Dataset: data (GitHub, angelabk49/osteoporosis-detection). Classes: normal, osteopenia, osteoporosis.

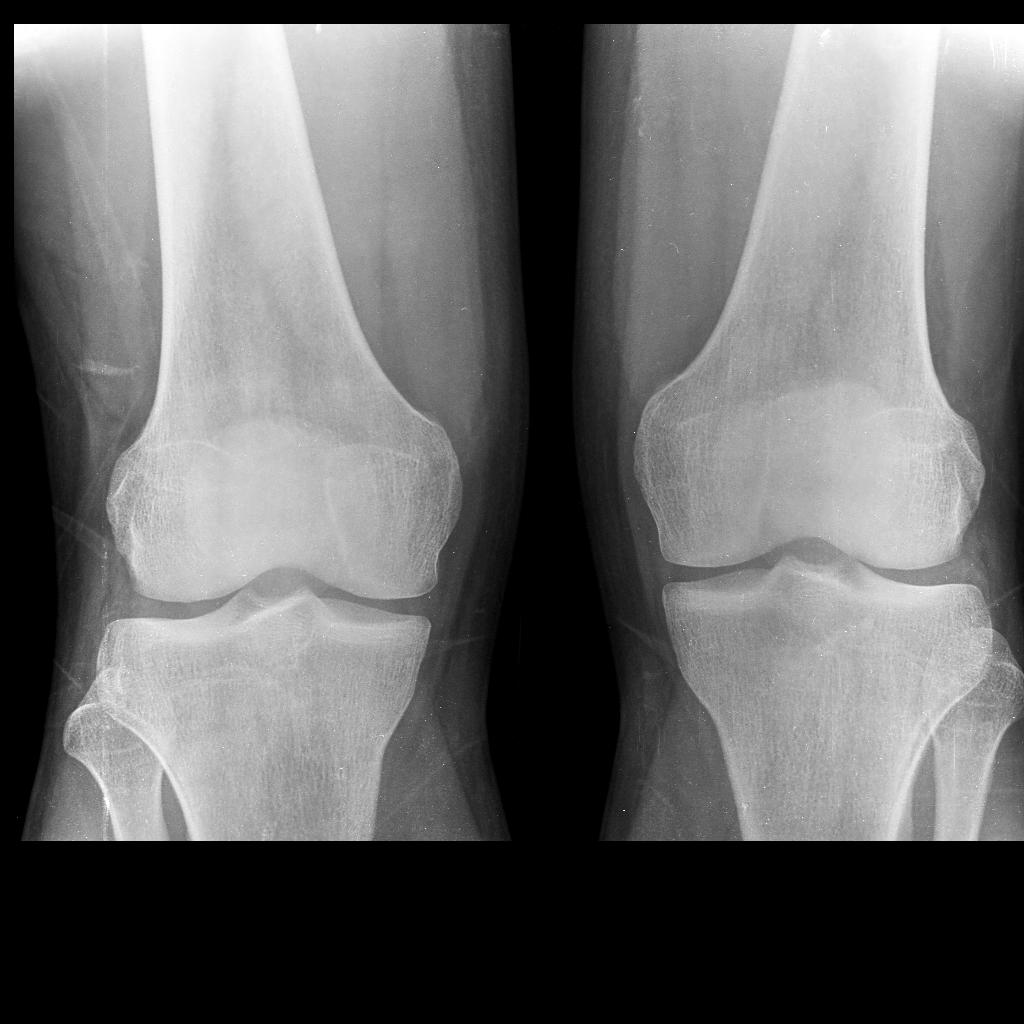
Label: normal

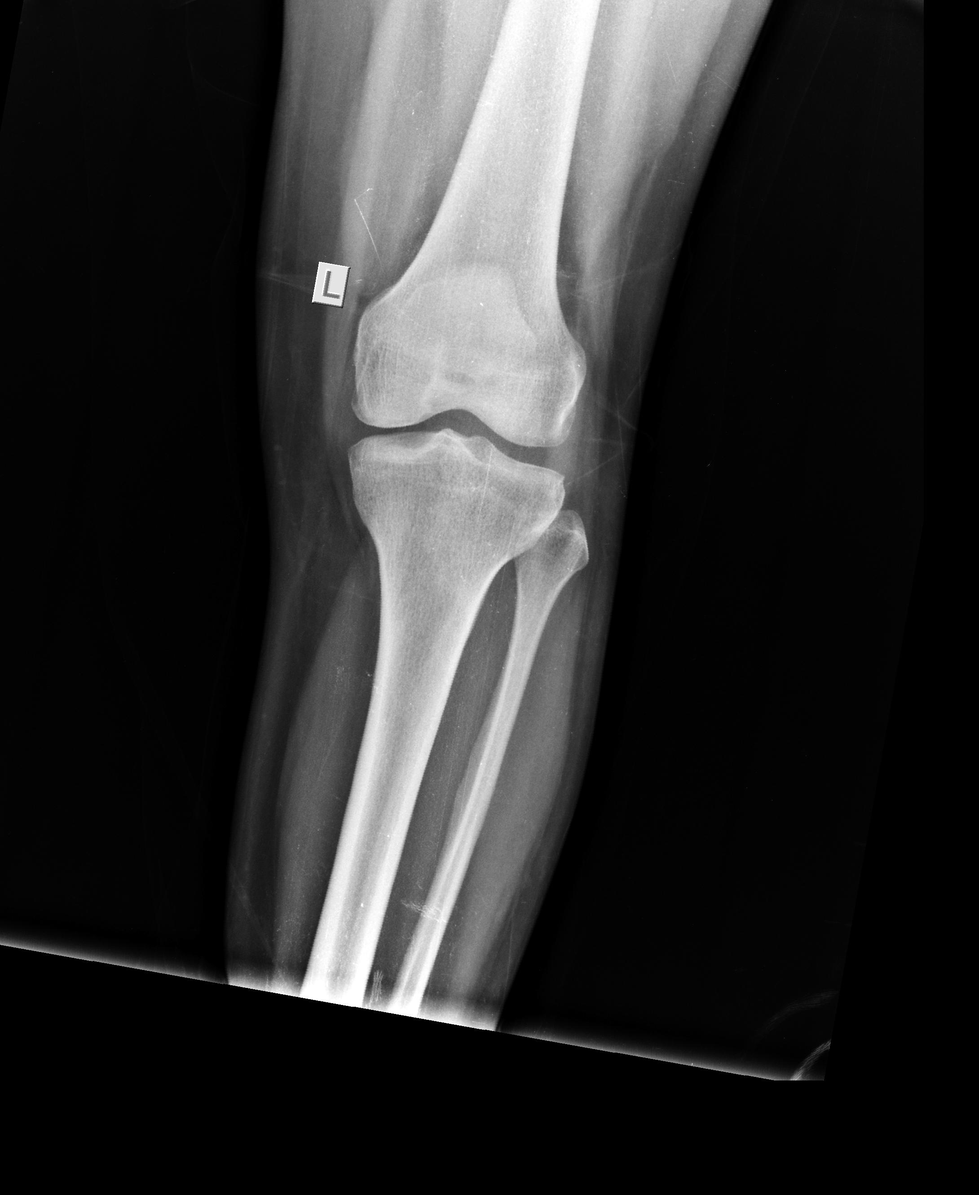
Label: normal

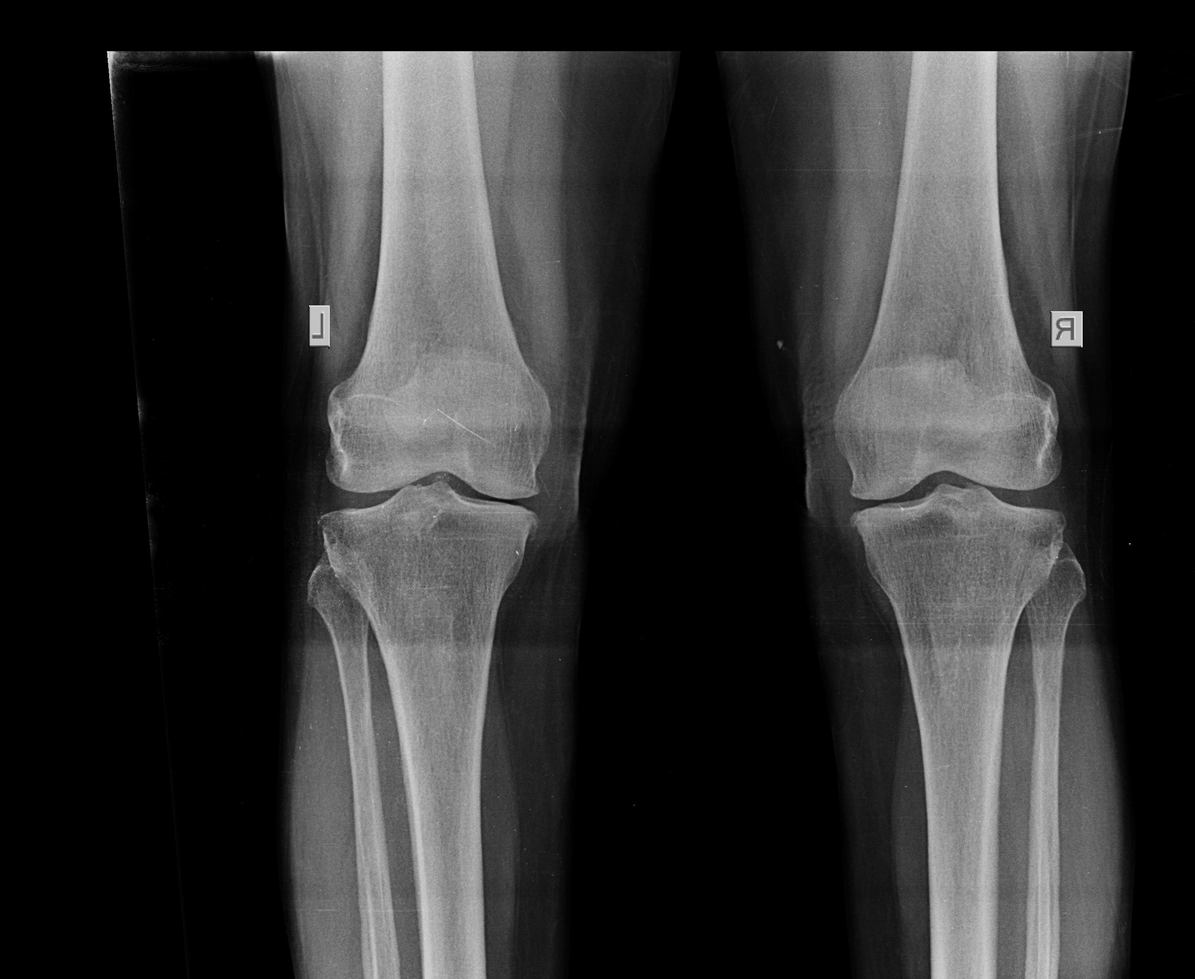
Label: osteoporosis

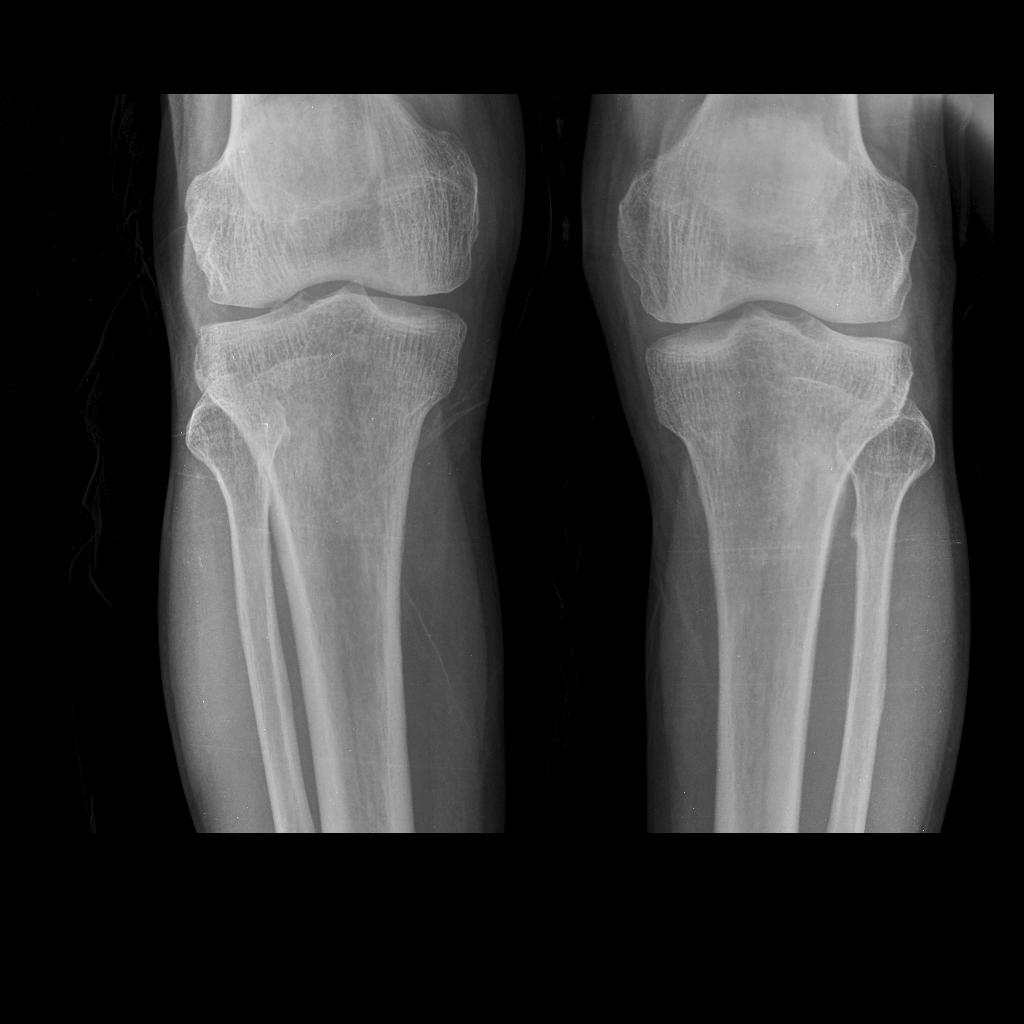
Label: osteopenia

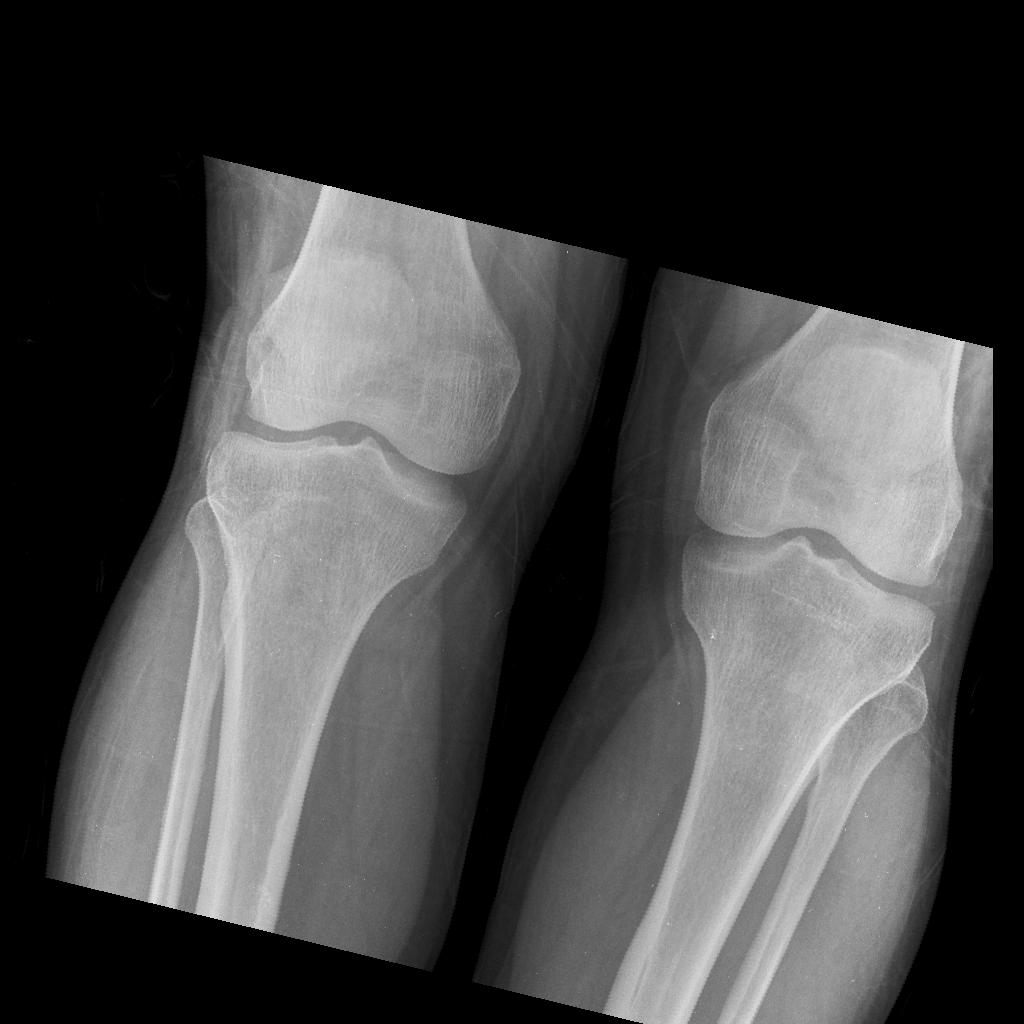
Label: normal

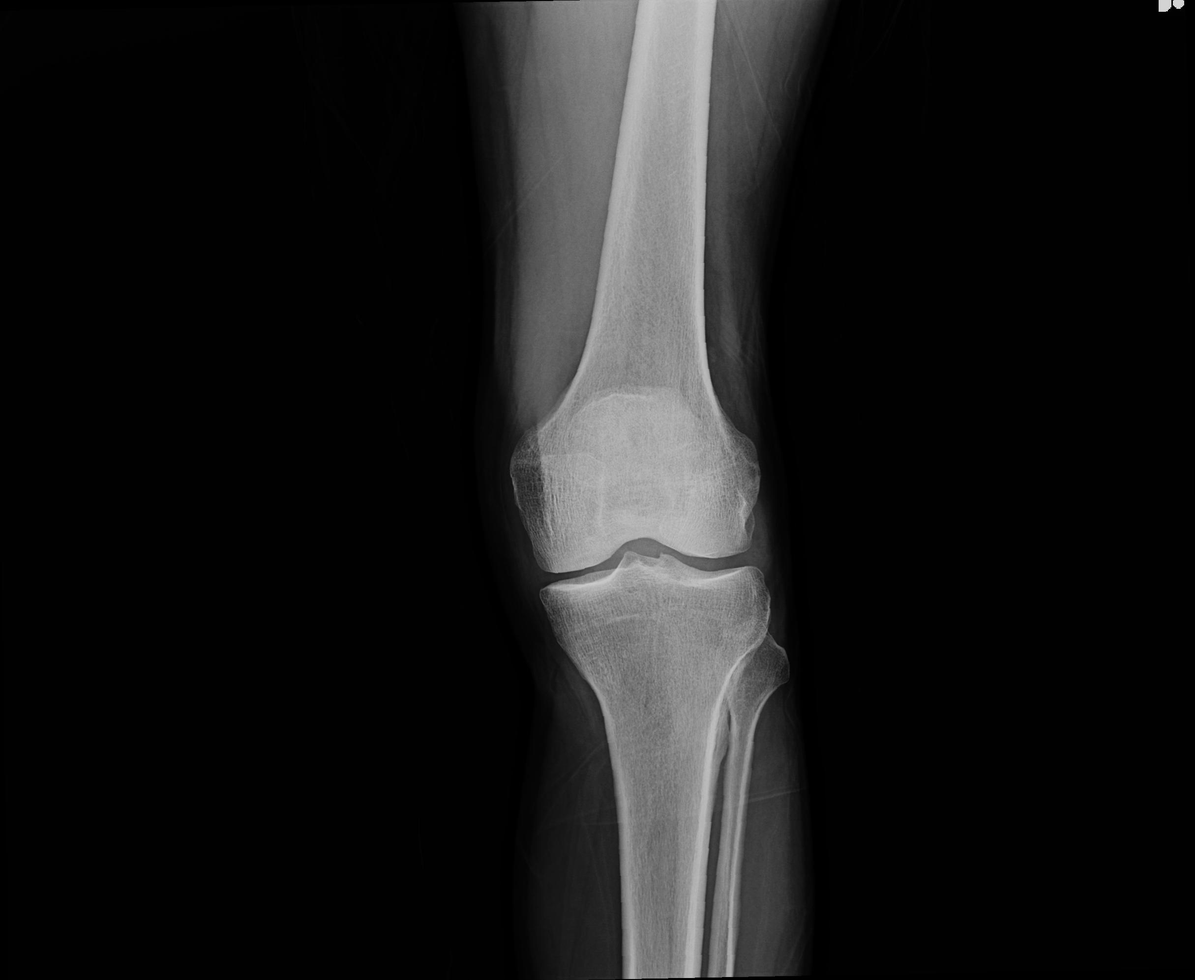
Label: osteoporosis
